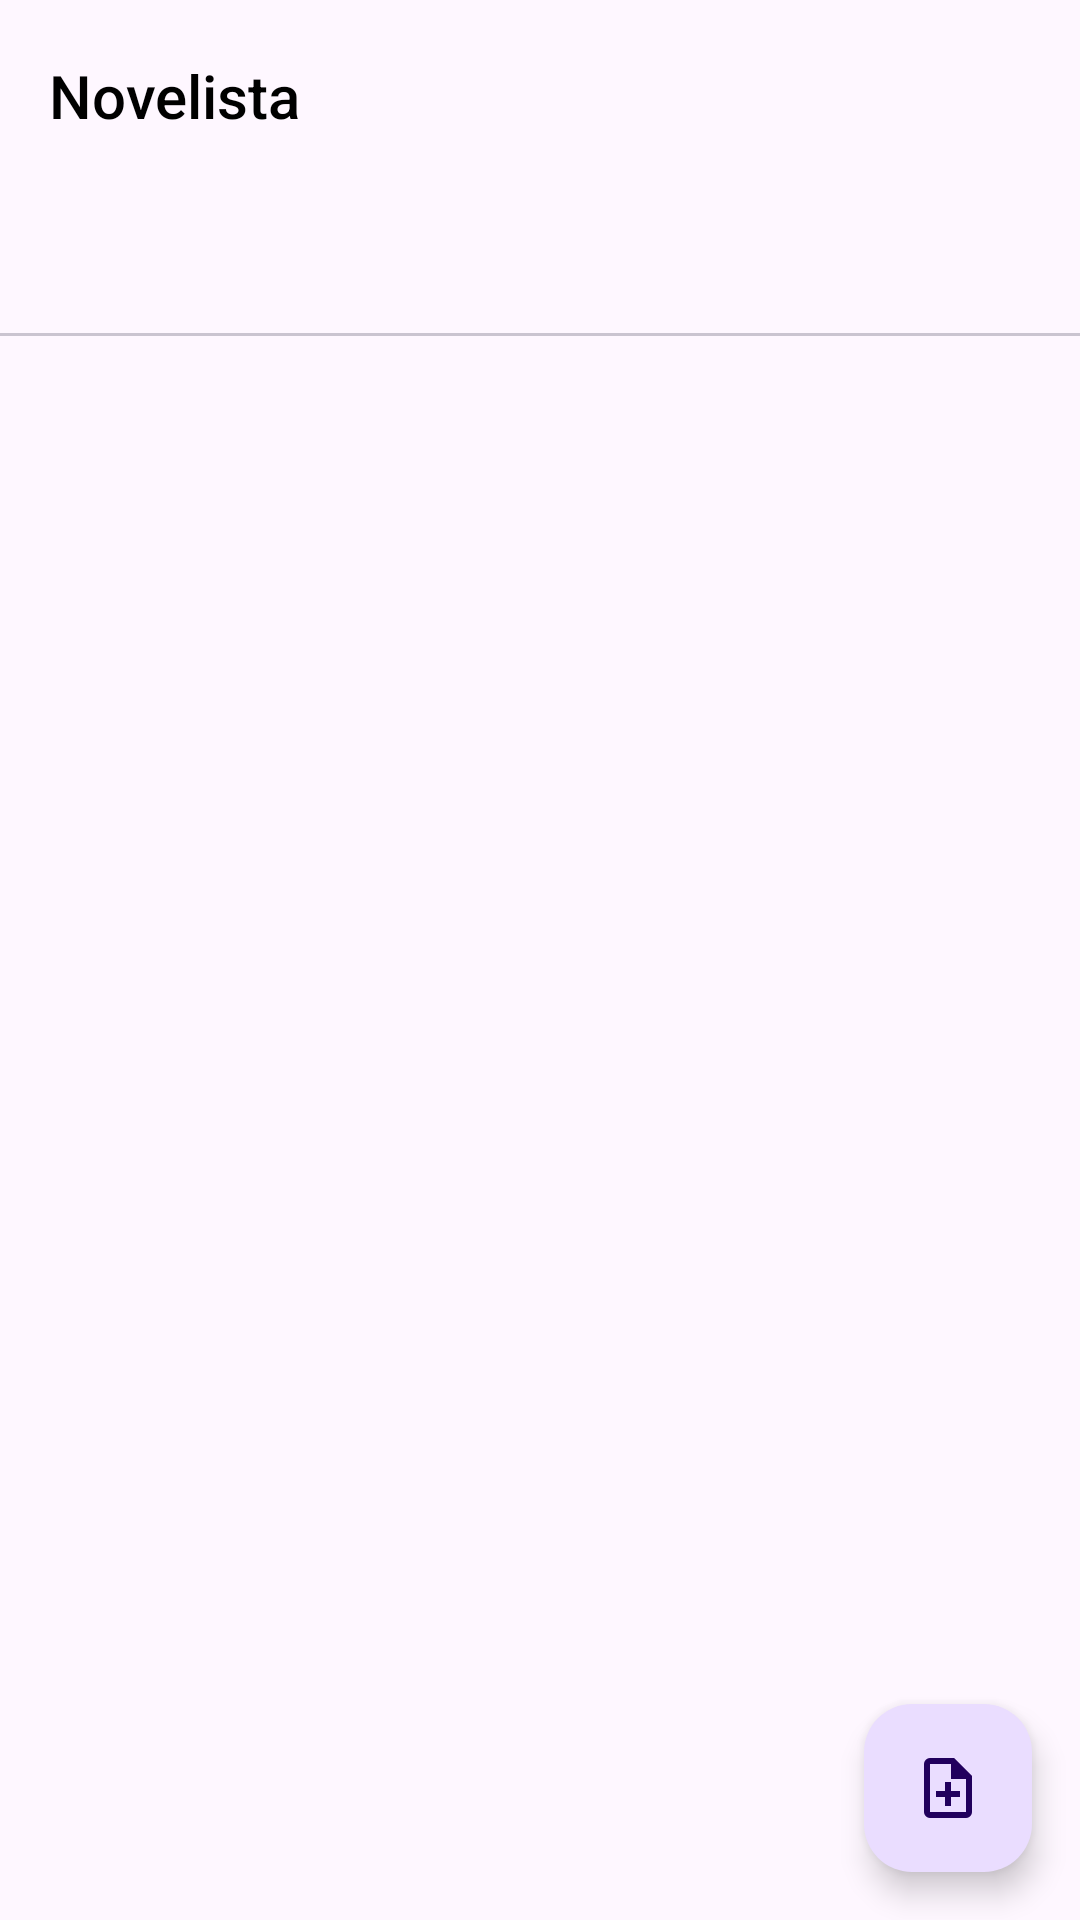

Layout XML and referenced resources for this Android screen:
<!-- AndroidManifest.xml: activity theme Theme.Novelista.NoActionBar -->
<!-- res/layout/activity_story.xml -->
<?xml version="1.0" encoding="utf-8"?>
<androidx.coordinatorlayout.widget.CoordinatorLayout xmlns:android="http://schemas.android.com/apk/res/android"
    xmlns:app="http://schemas.android.com/apk/res-auto"
    xmlns:tools="http://schemas.android.com/tools"
    android:layout_width="match_parent"
    android:layout_height="match_parent"
    tools:context=".StoryActivity">

    <com.google.android.material.appbar.AppBarLayout
        android:layout_width="match_parent"
        android:layout_height="wrap_content"
        android:theme="@style/Theme.Novelista.AppBarOverlay">

        <TextView
            android:id="@+id/title"
            android:layout_width="wrap_content"
            android:layout_height="wrap_content"
            android:gravity="center"
            android:minHeight="?actionBarSize"
            android:padding="@dimen/appbar_padding"
            android:text="@string/app_name"
            android:textColor="@color/editor_icon"
            android:textAppearance="@style/TextAppearance.Widget.AppCompat.Toolbar.Title" />

        <com.google.android.material.tabs.TabLayout
            android:id="@+id/tabs"
            android:layout_width="match_parent"
            android:layout_height="wrap_content" />
    </com.google.android.material.appbar.AppBarLayout>

    <androidx.viewpager.widget.ViewPager
        android:id="@+id/view_pager"
        android:layout_width="match_parent"
        android:layout_height="match_parent"
        app:layout_behavior="@string/appbar_scrolling_view_behavior" />

    <com.google.android.material.floatingactionbutton.FloatingActionButton
        android:id="@+id/fab"
        android:layout_width="wrap_content"
        android:layout_height="wrap_content"
        android:layout_gravity="bottom|end"
        android:layout_marginEnd="@dimen/fab_margin"
        android:layout_marginBottom="16dp"
        android:contentDescription="@string/none"
        app:srcCompat="@drawable/note_add_24px" />
</androidx.coordinatorlayout.widget.CoordinatorLayout>
<!-- resources referenced by this layout -->
<resources>
  <color name="editor_icon">#FF000000</color>
  <dimen name="appbar_padding">16dp</dimen>
  <dimen name="fab_margin">16dp</dimen>
  <!-- drawable note_add_24px (drawable) -->
  <vector xmlns:android="http://schemas.android.com/apk/res/android"
      android:width="30dp"
      android:height="30dp"
      android:viewportWidth="960"
      android:viewportHeight="960"
      android:tint="#FF000000"
      android:autoMirrored="true">
    <path
        android:fillColor="#FF000000"
        android:pathData="M440,720L520,720L520,600L640,600L640,520L520,520L520,400L440,400L440,520L320,520L320,600L440,600L440,720ZM240,880Q207,880 183.5,856.5Q160,833 160,800L160,160Q160,127 183.5,103.5Q207,80 240,80L560,80L800,320L800,800Q800,833 776.5,856.5Q753,880 720,880L240,880ZM520,360L520,160L240,160Q240,160 240,160Q240,160 240,160L240,800Q240,800 240,800Q240,800 240,800L720,800Q720,800 720,800Q720,800 720,800L720,360L520,360ZM240,160L240,160L240,360L240,360L240,160L240,360L240,360L240,800Q240,800 240,800Q240,800 240,800L240,800Q240,800 240,800Q240,800 240,800L240,160Q240,160 240,160Q240,160 240,160Z"/>
  </vector>
  <string name="app_name">Novelista</string>
  <string name="none">None</string>
  <style name="Theme.Novelista.AppBarOverlay" parent="ThemeOverlay.AppCompat.Dark.ActionBar" />
  <style name="Theme.Novelista.NoActionBar">
          <item name="windowActionBar">false</item>
          <item name="windowNoTitle">true</item>
      </style>
</resources>
